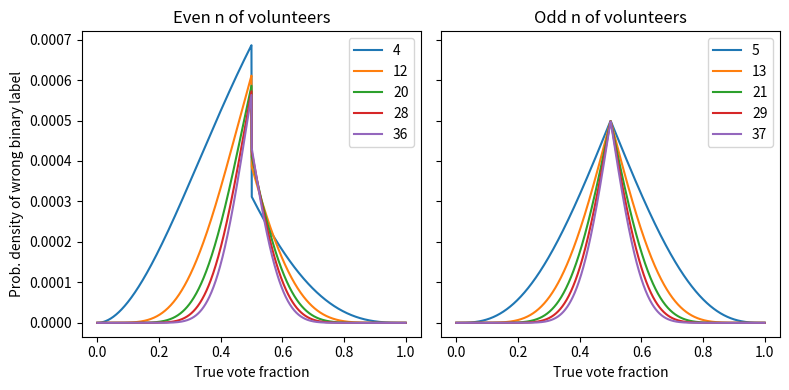

Here is the Python script that generated this plot: (Note: this script raises an exception after producing the figure.)
from scipy.stats import binom
# https://docs.scipy.org/doc/scipy/reference/generated/scipy.stats.binom.html
import numpy as np
import matplotlib.pyplot as plt

def p_bin_over_half(n_volunteers, mu):
    return 1 - binom.cdf(k=np.ceil(n_volunteers/2.) - 1, n=n_volunteers, p=mu)


def p_bin_under_half(n_volunteers, mu):
    return binom.cdf(k=np.ceil(n_volunteers/2.) - 1, n=n_volunteers, p=mu)


def p_mu_uniform(n_mu):
    return np.ones(n_mu) / n_mu  # approximage as discrete


def possible_mu(n_mu):
    return np.arange(0, n_mu)/(n_mu)


def false_positive_acc(n_volunteers, n_mu, visualise=False):
    mu = possible_mu(n_mu)
    bin_over_half = list(map(lambda x: p_bin_over_half(n_volunteers, x), mu))
    p_mu = p_mu_uniform(n_mu)

    if visualise:
        plt.plot(possible_mu, bin_over_half)
        plt.plot(possible_mu, p_mu)
        plt.legend(['Binomial p of mistake', 'p of mu'])
        plt.tight_layout()
    return np.sum(bin_over_half * p_mu)


def p_of_mistake(n_volunteers, n_mu):
    
    mu = possible_mu(n_mu)
    p_mu = p_mu_uniform(n_mu)
    p_mistake_at_mu = np.ones_like(mu)

    for i in range(n_mu):
        if mu[i] < 0.5:
            p_mistake_at_mu[i] = p_mu[i] * p_bin_over_half(n_volunteers, mu[i])
        else:
            p_mistake_at_mu[i] = p_mu[i] * p_bin_under_half(n_volunteers, mu[i])

    return p_mistake_at_mu


if __name__ == '__main__':

    n_mu = 1001
    even_n_vols = range(4, 40)[::8]
    odd_n_vols = range(5, 40)[::8]

    fig, axes = plt.subplots(ncols=2, figsize=(8, 4), sharex=True,sharey=True)

    for n_vols in even_n_vols:
        axes[0].plot(possible_mu(n_mu), p_of_mistake(n_vols, n_mu))
    axes[0].legend(even_n_vols)
    axes[0].set_xlabel('True vote fraction')
    axes[0].set_ylabel('Prob. density of wrong binary label')
    axes[0].set_title('Even n of volunteers')

    for n_vols in odd_n_vols:
        plt.plot(possible_mu(n_mu), p_of_mistake(n_vols, n_mu))
    axes[1].legend(odd_n_vols)
    axes[1].set_xlabel('True vote fraction')
    axes[1].set_title('Odd n of volunteers')

    fig.tight_layout()
    fig.savefig('figures/n_volunteers_pdf.png')

    plt.clf()
    n_vols = [n for n in range(4, 41)]
    p_mistake = list(map(lambda x: p_of_mistake(x, 101).sum(), n_vols))
    plt.scatter(n_vols, p_mistake, marker='+')
    plt.axhline(p_mistake[-1], c='r', linestyle='--')
    plt.xlabel('Volunteers')
    plt.ylabel('P of mistaken label')
    plt.tight_layout()
    plt.savefig('figures/p_of_mistake.png')
